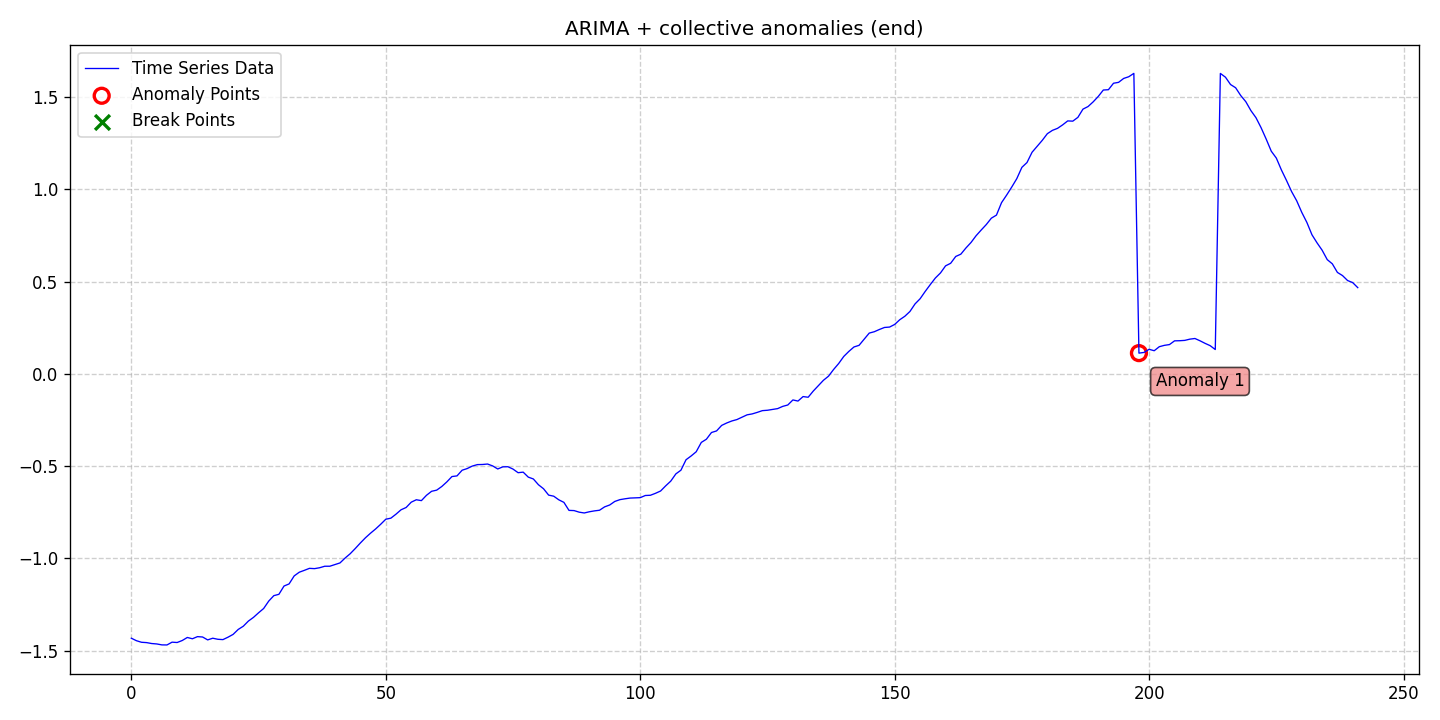

Values plotted in this chart, from the file beside it:
date, data, stationary, det_lin_up, det_lin_down, det_quad, det_cubic, det_exp, det_damped, stoc_trend, volatility, single_seas, multiple_seas, point_anom_single, point_anom_multi, collect_anom, context_anom, mean_shift, var_shift, trend_shift, point_anom_count, point_anom_location, point_anom_point, collect_anom_count
2020-01-01, -1.433, 0, 0, 0, 0, 0, 0, 0, 1, 0, 0, 0, 0, 0, 1, 0, 0, 0, 0, 0, none, , 1
2020-01-02, -1.447, 0, 0, 0, 0, 0, 0, 0, 1, 0, 0, 0, 0, 0, 1, 0, 0, 0, 0, 0, none, , 1
2020-01-03, -1.455, 0, 0, 0, 0, 0, 0, 0, 1, 0, 0, 0, 0, 0, 1, 0, 0, 0, 0, 0, none, , 1
2020-01-04, -1.457, 0, 0, 0, 0, 0, 0, 0, 1, 0, 0, 0, 0, 0, 1, 0, 0, 0, 0, 0, none, , 1
2020-01-05, -1.462, 0, 0, 0, 0, 0, 0, 0, 1, 0, 0, 0, 0, 0, 1, 0, 0, 0, 0, 0, none, , 1
2020-01-06, -1.464, 0, 0, 0, 0, 0, 0, 0, 1, 0, 0, 0, 0, 0, 1, 0, 0, 0, 0, 0, none, , 1
2020-01-07, -1.47, 0, 0, 0, 0, 0, 0, 0, 1, 0, 0, 0, 0, 0, 1, 0, 0, 0, 0, 0, none, , 1
2020-01-08, -1.47, 0, 0, 0, 0, 0, 0, 0, 1, 0, 0, 0, 0, 0, 1, 0, 0, 0, 0, 0, none, , 1
2020-01-09, -1.455, 0, 0, 0, 0, 0, 0, 0, 1, 0, 0, 0, 0, 0, 1, 0, 0, 0, 0, 0, none, , 1
2020-01-10, -1.457, 0, 0, 0, 0, 0, 0, 0, 1, 0, 0, 0, 0, 0, 1, 0, 0, 0, 0, 0, none, , 1
2020-01-11, -1.446, 0, 0, 0, 0, 0, 0, 0, 1, 0, 0, 0, 0, 0, 1, 0, 0, 0, 0, 0, none, , 1
2020-01-12, -1.429, 0, 0, 0, 0, 0, 0, 0, 1, 0, 0, 0, 0, 0, 1, 0, 0, 0, 0, 0, none, , 1
2020-01-13, -1.436, 0, 0, 0, 0, 0, 0, 0, 1, 0, 0, 0, 0, 0, 1, 0, 0, 0, 0, 0, none, , 1
2020-01-14, -1.425, 0, 0, 0, 0, 0, 0, 0, 1, 0, 0, 0, 0, 0, 1, 0, 0, 0, 0, 0, none, , 1
2020-01-15, -1.427, 0, 0, 0, 0, 0, 0, 0, 1, 0, 0, 0, 0, 0, 1, 0, 0, 0, 0, 0, none, , 1
2020-01-16, -1.442, 0, 0, 0, 0, 0, 0, 0, 1, 0, 0, 0, 0, 0, 1, 0, 0, 0, 0, 0, none, , 1
2020-01-17, -1.433, 0, 0, 0, 0, 0, 0, 0, 1, 0, 0, 0, 0, 0, 1, 0, 0, 0, 0, 0, none, , 1
2020-01-18, -1.439, 0, 0, 0, 0, 0, 0, 0, 1, 0, 0, 0, 0, 0, 1, 0, 0, 0, 0, 0, none, , 1
2020-01-19, -1.441, 0, 0, 0, 0, 0, 0, 0, 1, 0, 0, 0, 0, 0, 1, 0, 0, 0, 0, 0, none, , 1
2020-01-20, -1.428, 0, 0, 0, 0, 0, 0, 0, 1, 0, 0, 0, 0, 0, 1, 0, 0, 0, 0, 0, none, , 1
2020-01-21, -1.413, 0, 0, 0, 0, 0, 0, 0, 1, 0, 0, 0, 0, 0, 1, 0, 0, 0, 0, 0, none, , 1
2020-01-22, -1.386, 0, 0, 0, 0, 0, 0, 0, 1, 0, 0, 0, 0, 0, 1, 0, 0, 0, 0, 0, none, , 1
2020-01-23, -1.368, 0, 0, 0, 0, 0, 0, 0, 1, 0, 0, 0, 0, 0, 1, 0, 0, 0, 0, 0, none, , 1
2020-01-24, -1.341, 0, 0, 0, 0, 0, 0, 0, 1, 0, 0, 0, 0, 0, 1, 0, 0, 0, 0, 0, none, , 1
2020-01-25, -1.32, 0, 0, 0, 0, 0, 0, 0, 1, 0, 0, 0, 0, 0, 1, 0, 0, 0, 0, 0, none, , 1
2020-01-26, -1.296, 0, 0, 0, 0, 0, 0, 0, 1, 0, 0, 0, 0, 0, 1, 0, 0, 0, 0, 0, none, , 1
2020-01-27, -1.272, 0, 0, 0, 0, 0, 0, 0, 1, 0, 0, 0, 0, 0, 1, 0, 0, 0, 0, 0, none, , 1
2020-01-28, -1.232, 0, 0, 0, 0, 0, 0, 0, 1, 0, 0, 0, 0, 0, 1, 0, 0, 0, 0, 0, none, , 1
2020-01-29, -1.203, 0, 0, 0, 0, 0, 0, 0, 1, 0, 0, 0, 0, 0, 1, 0, 0, 0, 0, 0, none, , 1
2020-01-30, -1.195, 0, 0, 0, 0, 0, 0, 0, 1, 0, 0, 0, 0, 0, 1, 0, 0, 0, 0, 0, none, , 1
2020-01-31, -1.151, 0, 0, 0, 0, 0, 0, 0, 1, 0, 0, 0, 0, 0, 1, 0, 0, 0, 0, 0, none, , 1
2020-02-01, -1.139, 0, 0, 0, 0, 0, 0, 0, 1, 0, 0, 0, 0, 0, 1, 0, 0, 0, 0, 0, none, , 1
2020-02-02, -1.096, 0, 0, 0, 0, 0, 0, 0, 1, 0, 0, 0, 0, 0, 1, 0, 0, 0, 0, 0, none, , 1
2020-02-03, -1.076, 0, 0, 0, 0, 0, 0, 0, 1, 0, 0, 0, 0, 0, 1, 0, 0, 0, 0, 0, none, , 1
2020-02-04, -1.065, 0, 0, 0, 0, 0, 0, 0, 1, 0, 0, 0, 0, 0, 1, 0, 0, 0, 0, 0, none, , 1
2020-02-05, -1.055, 0, 0, 0, 0, 0, 0, 0, 1, 0, 0, 0, 0, 0, 1, 0, 0, 0, 0, 0, none, , 1
2020-02-06, -1.056, 0, 0, 0, 0, 0, 0, 0, 1, 0, 0, 0, 0, 0, 1, 0, 0, 0, 0, 0, none, , 1
2020-02-07, -1.051, 0, 0, 0, 0, 0, 0, 0, 1, 0, 0, 0, 0, 0, 1, 0, 0, 0, 0, 0, none, , 1
2020-02-08, -1.043, 0, 0, 0, 0, 0, 0, 0, 1, 0, 0, 0, 0, 0, 1, 0, 0, 0, 0, 0, none, , 1
2020-02-09, -1.043, 0, 0, 0, 0, 0, 0, 0, 1, 0, 0, 0, 0, 0, 1, 0, 0, 0, 0, 0, none, , 1
2020-02-10, -1.034, 0, 0, 0, 0, 0, 0, 0, 1, 0, 0, 0, 0, 0, 1, 0, 0, 0, 0, 0, none, , 1
2020-02-11, -1.025, 0, 0, 0, 0, 0, 0, 0, 1, 0, 0, 0, 0, 0, 1, 0, 0, 0, 0, 0, none, , 1
2020-02-12, -0.9989, 0, 0, 0, 0, 0, 0, 0, 1, 0, 0, 0, 0, 0, 1, 0, 0, 0, 0, 0, none, , 1
2020-02-13, -0.9755, 0, 0, 0, 0, 0, 0, 0, 1, 0, 0, 0, 0, 0, 1, 0, 0, 0, 0, 0, none, , 1
2020-02-14, -0.9472, 0, 0, 0, 0, 0, 0, 0, 1, 0, 0, 0, 0, 0, 1, 0, 0, 0, 0, 0, none, , 1
2020-02-15, -0.9173, 0, 0, 0, 0, 0, 0, 0, 1, 0, 0, 0, 0, 0, 1, 0, 0, 0, 0, 0, none, , 1
2020-02-16, -0.8891, 0, 0, 0, 0, 0, 0, 0, 1, 0, 0, 0, 0, 0, 1, 0, 0, 0, 0, 0, none, , 1
2020-02-17, -0.8641, 0, 0, 0, 0, 0, 0, 0, 1, 0, 0, 0, 0, 0, 1, 0, 0, 0, 0, 0, none, , 1
2020-02-18, -0.8412, 0, 0, 0, 0, 0, 0, 0, 1, 0, 0, 0, 0, 0, 1, 0, 0, 0, 0, 0, none, , 1
2020-02-19, -0.8157, 0, 0, 0, 0, 0, 0, 0, 1, 0, 0, 0, 0, 0, 1, 0, 0, 0, 0, 0, none, , 1
2020-02-20, -0.7884, 0, 0, 0, 0, 0, 0, 0, 1, 0, 0, 0, 0, 0, 1, 0, 0, 0, 0, 0, none, , 1
2020-02-21, -0.7826, 0, 0, 0, 0, 0, 0, 0, 1, 0, 0, 0, 0, 0, 1, 0, 0, 0, 0, 0, none, , 1
2020-02-22, -0.7611, 0, 0, 0, 0, 0, 0, 0, 1, 0, 0, 0, 0, 0, 1, 0, 0, 0, 0, 0, none, , 1
2020-02-23, -0.7372, 0, 0, 0, 0, 0, 0, 0, 1, 0, 0, 0, 0, 0, 1, 0, 0, 0, 0, 0, none, , 1
2020-02-24, -0.7247, 0, 0, 0, 0, 0, 0, 0, 1, 0, 0, 0, 0, 0, 1, 0, 0, 0, 0, 0, none, , 1
2020-02-25, -0.6959, 0, 0, 0, 0, 0, 0, 0, 1, 0, 0, 0, 0, 0, 1, 0, 0, 0, 0, 0, none, , 1
2020-02-26, -0.6828, 0, 0, 0, 0, 0, 0, 0, 1, 0, 0, 0, 0, 0, 1, 0, 0, 0, 0, 0, none, , 1
2020-02-27, -0.6876, 0, 0, 0, 0, 0, 0, 0, 1, 0, 0, 0, 0, 0, 1, 0, 0, 0, 0, 0, none, , 1
2020-02-28, -0.6586, 0, 0, 0, 0, 0, 0, 0, 1, 0, 0, 0, 0, 0, 1, 0, 0, 0, 0, 0, none, , 1
2020-02-29, -0.637, 0, 0, 0, 0, 0, 0, 0, 1, 0, 0, 0, 0, 0, 1, 0, 0, 0, 0, 0, none, , 1
... 182 more rows
